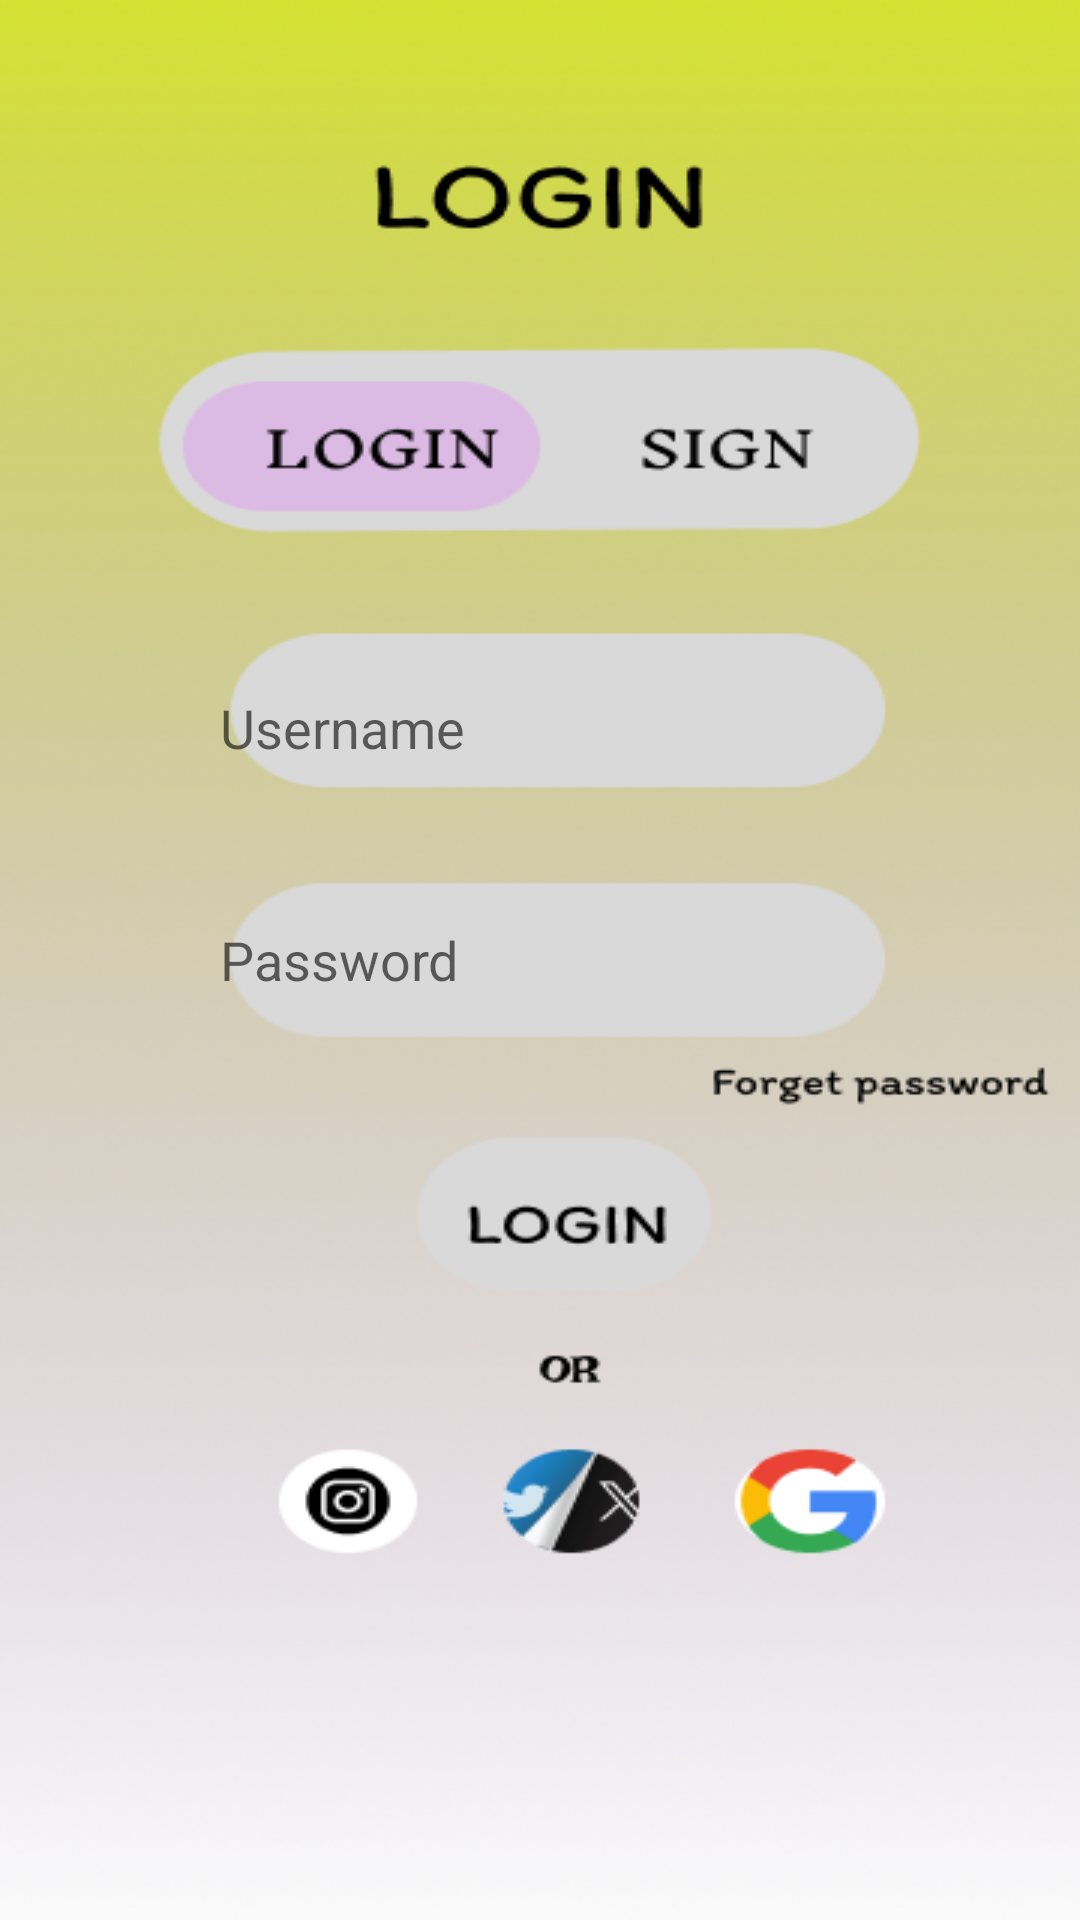

Write the Android layout XML for this screen, with the resource values it uses.
<!-- AndroidManifest.xml: application theme Theme.Shops_near_by_you -->
<!-- res/layout/activity_login.xml -->
<?xml version="1.0" encoding="utf-8"?>
<androidx.constraintlayout.widget.ConstraintLayout xmlns:android="http://schemas.android.com/apk/res/android"
    xmlns:app="http://schemas.android.com/apk/res-auto"
    xmlns:tools="http://schemas.android.com/tools"
    android:layout_width="match_parent"
    android:layout_height="match_parent"
    android:background="@drawable/login1"
    android:visibility="visible"
    tools:context=".login">

    <EditText
        android:id="@+id/edtpass"
        android:layout_width="229dp"
        android:layout_height="46dp"
        android:background="@drawable/edt"
        android:ems="10"
        android:inputType="text"
        android:hint="Password"
        app:layout_constraintBottom_toBottomOf="parent"
        app:layout_constraintEnd_toEndOf="parent"
        app:layout_constraintHorizontal_bias="0.56"
        app:layout_constraintStart_toStartOf="parent"
        app:layout_constraintTop_toTopOf="parent" />

    <EditText
        android:id="@+id/edituser"
        android:layout_width="229dp"
        android:layout_height="46dp"
        android:background="@drawable/edt"
        android:ems="10"
        android:hint="Username"
        android:inputType="text"
        app:layout_constraintBottom_toBottomOf="parent"
        app:layout_constraintEnd_toEndOf="parent"
        app:layout_constraintHorizontal_bias="0.56"
        app:layout_constraintStart_toStartOf="parent"
        app:layout_constraintTop_toTopOf="parent"
        app:layout_constraintVertical_bias="0.37" />

    <Button
        android:id="@+id/button"
        android:layout_width="wrap_content"
        android:layout_height="wrap_content"
        android:background="@drawable/btn"
        app:layout_constraintBottom_toBottomOf="parent"
        app:layout_constraintEnd_toEndOf="parent"
        app:layout_constraintHorizontal_bias="0.538"
        app:layout_constraintStart_toStartOf="parent"
        app:layout_constraintTop_toBottomOf="@+id/edtpass"
        app:layout_constraintVertical_bias="0.19" />

    <Button
        android:id="@+id/btnforgot"
        android:layout_width="125dp"
        android:layout_height="32dp"
        android:background="@drawable/btn"
        app:layout_constraintBottom_toBottomOf="parent"
        app:layout_constraintEnd_toEndOf="parent"
        app:layout_constraintHorizontal_bias="0.944"
        app:layout_constraintStart_toStartOf="parent"
        app:layout_constraintTop_toTopOf="parent"
        app:layout_constraintVertical_bias="0.57" />
</androidx.constraintlayout.widget.ConstraintLayout>
<!-- resources referenced by this layout -->
<resources>
  <!-- drawable btn (drawable) -->
  <?xml version="1.0" encoding="utf-8"?>
  <shape xmlns:android="http://schemas.android.com/apk/res/android" android:shape="rectangle">
      <corners android:radius="30dp"/>
      <solid android:color="@android:color/transparent"></solid>
  
  
  </shape>
  <!-- drawable edt (drawable) -->
  <?xml version="1.0" encoding="utf-8"?>
  <shape xmlns:android="http://schemas.android.com/apk/res/android" android:shape="rectangle">
      <corners android:radius="20dp"></corners>
      <solid android:color="@android:color/transparent"></solid>
  
  </shape>
  <!-- drawable login1: png bitmap (drawable, 209906 bytes) -->
  <style name="Theme.Shops_near_by_you" parent="Base.Theme.Shops_near_by_you" />
  <style name="Base.Theme.Shops_near_by_you" parent="Theme.AppCompat.Light.NoActionBar">
          
          
      </style>
</resources>
